Run: headless pygame with SDL's dummy video driver; simulated clock (each Clock.tick advances the game by its frame time, no real sleeping); random seed 0; keys injected as events and as key.get_pressed() state; no mouse input.
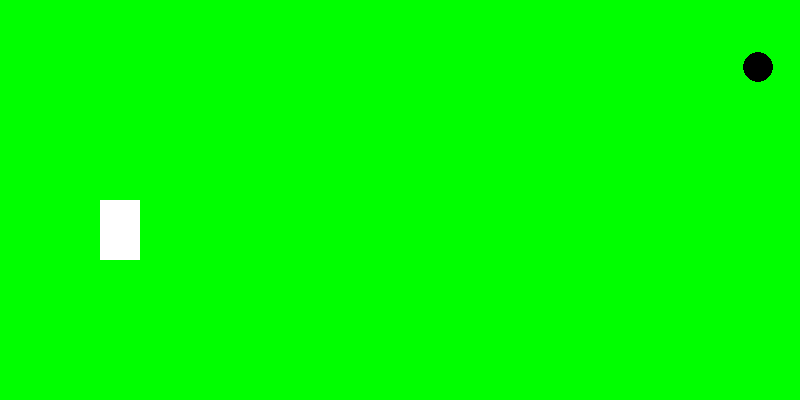
Frame 1 of 4 · flips 1–60 · no input
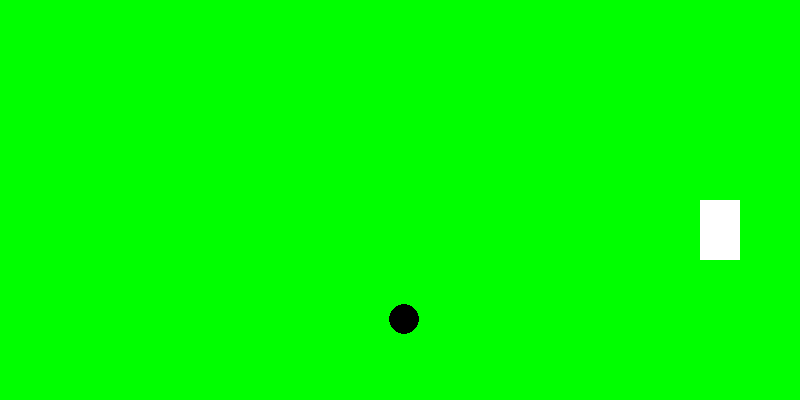
Frame 2 of 4 · flips 61–180 · tapped SPACE, RETURN · held RIGHT (→), D
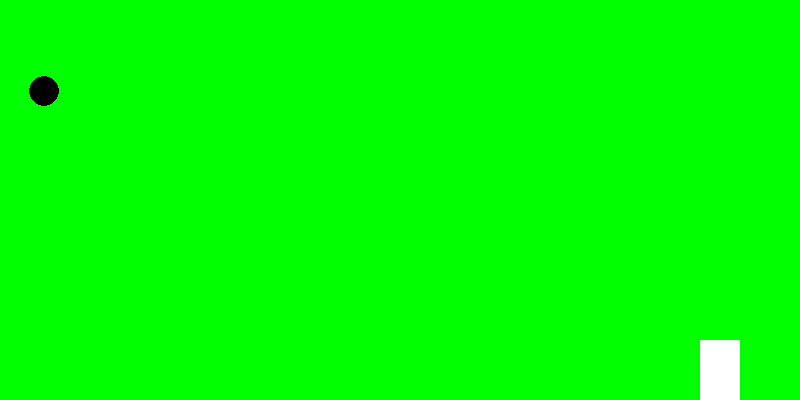
Frame 3 of 4 · flips 181–300 · held DOWN (↓), S
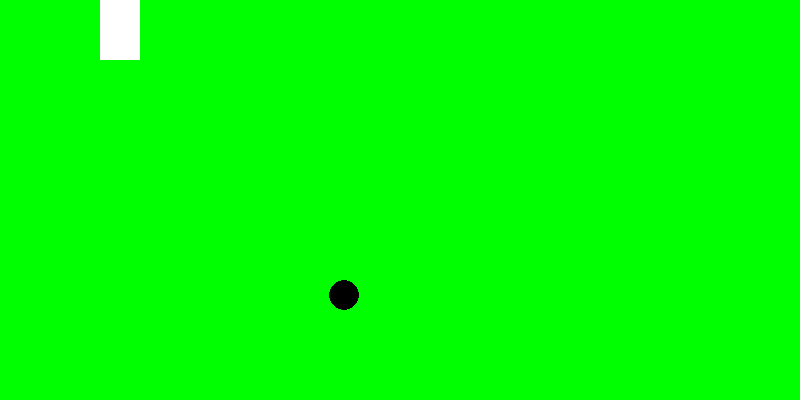
Frame 4 of 4 · flips 301–420 · held LEFT (←), A, UP (↑), W

The pygame program that drew these frames:

import pygame
import random

# Initialize Pygame
pygame.init()

# Set up display
WIDTH, HEIGHT = 800, 400
screen = pygame.display.set_mode((WIDTH, HEIGHT))
pygame.display.set_caption("Football Game")

# Define colors
GREEN = (0, 255, 0)
WHITE = (255, 255, 255)
BLACK = (0, 0, 0)

# Player class
class Player:
    def __init__(self):
        self.x = 100
        self.y = HEIGHT // 2
        self.width = 40
        self.height = 60
        self.vel = 5

    def draw(self):
        pygame.draw.rect(screen, WHITE, (self.x, self.y, self.width, self.height))

    def move(self):
        keys = pygame.key.get_pressed()
        if keys[pygame.K_UP] and self.y > 0:
            self.y -= self.vel
        if keys[pygame.K_DOWN] and self.y < HEIGHT - self.height:
            self.y += self.vel
        if keys[pygame.K_LEFT] and self.x > 0:
            self.x -= self.vel
        if keys[pygame.K_RIGHT] and self.x < WIDTH - self.width:
            self.x += self.vel

# Ball class
class Ball:
    def __init__(self):
        self.x = random.randint(200, 700)
        self.y = random.randint(50, 350)
        self.radius = 15
        self.vel_x = random.choice([-3, 3])
        self.vel_y = random.choice([-3, 3])

    def draw(self):
        pygame.draw.circle(screen, BLACK, (self.x, self.y), self.radius)

    def move(self):
        self.x += self.vel_x
        self.y += self.vel_y

        # Bounce off walls
        if self.x <= self.radius or self.x >= WIDTH - self.radius:
            self.vel_x *= -1
        if self.y <= self.radius or self.y >= HEIGHT - self.radius:
            self.vel_y *= -1

def main():
    clock = pygame.time.Clock()
    player = Player()
    ball = Ball()
    
    run = True
    while run:
        clock.tick(30)  # Set frame rate
        screen.fill(GREEN)

        for event in pygame.event.get():
            if event.type == pygame.QUIT:
                run = False

        player.move()
        ball.move()

        # Check for collision between player and ball
        if (player.x < ball.x < player.x + player.width) and (player.y < ball.y < player.y + player.height):
            ball.vel_x *= -1  # Change ball direction

        player.draw()
        ball.draw()
        
        pygame.display.update()

    pygame.quit()

if __name__ == "__main__":
    main()
